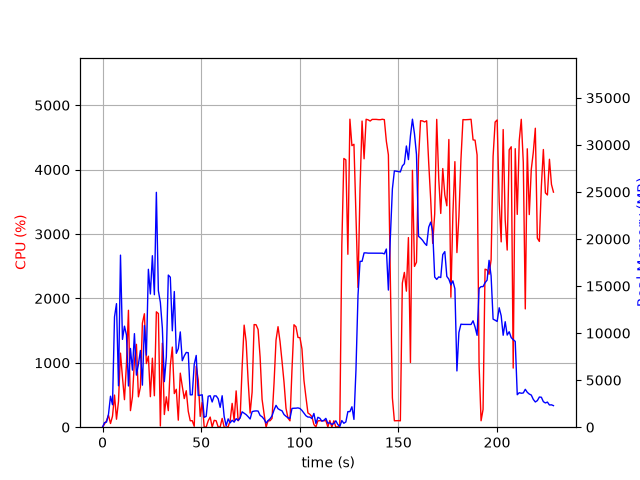

Values plotted in this chart, from the file beside it:
elapsed_time, nproc, cpu, mem_real, mem_virtual
5.9604644775390625e-05, 1, 0.0, 7.641, 3185
1.009, 5, 49.5, 489.9, 1931
2.019, 5, 101.1, 542.7, 7487
3.028, 4, 184.3, 1394, 30721
4.037, 6, 57.3, 3294, 42439
5.05, 12, 171.5, 2386, 61849
6.065, 9, 499.0, 11722, 83040
7.075, 11, 123.9, 13129, 85108
8.084, 11, 399.9, 4402, 63332
9.094, 14, 1150, 18285, 93546
10.1, 9, 774.4, 9330, 114191
11.11, 10, 427.5, 10735, 114730
12.12, 10, 979.1, 9808, 88769
13.13, 10, 1816, 4383, 63220
14.14, 8, 257.4, 8370, 80911
15.15, 6, 471.5, 6066, 83605
16.16, 8, 1030, 9941, 64977
17.18, 7, 1287, 5535, 74568
18.19, 8, 471.7, 6681, 81169
19.2, 7, 623.3, 8153, 156020
20.21, 9, 1616, 4468, 57699
21.22, 9, 1762, 10803, 70555
22.23, 13, 988.5, 7658, 95177
23.24, 11, 1103, 16780, 161434
24.25, 13, 473.9, 14156, 103107
25.26, 12, 1072, 18222, 150324
26.27, 18, 488.6, 14078, 144508
27.29, 15, 1792, 24959, 241113
28.3, 10, 1765, 14505, 188021
29.31, 9, 18.9, 13267, 79135
30.32, 8, 1305, 10540, 151622
31.33, 6, 197.3, 4842, 87941
32.34, 6, 471.8, 7463, 93213
33.35, 11, 257.2, 16165, 109475
34.36, 11, 959.5, 15937, 165990
35.37, 8, 1244, 10244, 145744
36.38, 9, 522.1, 14418, 136960
37.39, 6, 588.7, 7851, 102964
38.4, 8, 108.8, 8343, 95219
39.41, 8, 839.5, 10126, 150207
40.43, 7, 635.0, 7068, 75736
41.44, 6, 444.8, 7575, 120333
42.45, 6, 566.3, 7946, 129040
43.46, 6, 246.4, 7910, 120335
44.47, 4, 100.0, 3439, 97612
45.48, 4, 101.1, 3443, 97612
46.49, 8, 13.9, 6675, 71326
47.49, 7, 947.3, 7625, 107285
48.51, 5, 736.2, 3377, 68306
49.52, 4, 167.3, 3395, 67282
50.53, 4, 383.4, 3449, 67282
51.54, 3, 3.0, 1049, 37453
52.55, 4, 3.0, 1157, 40920
53.56, 4, 98.8, 3285, 43476
54.57, 4, 157.2, 3346, 57620
55.58, 4, 3.0, 2679, 44510
56.6, 4, 106.7, 3327, 57566
57.61, 4, 99.8, 3327, 57566
58.62, 4, 3.0, 3030, 43487
59.63, 4, 4.9, 2105, 43487
... 166 more rows
